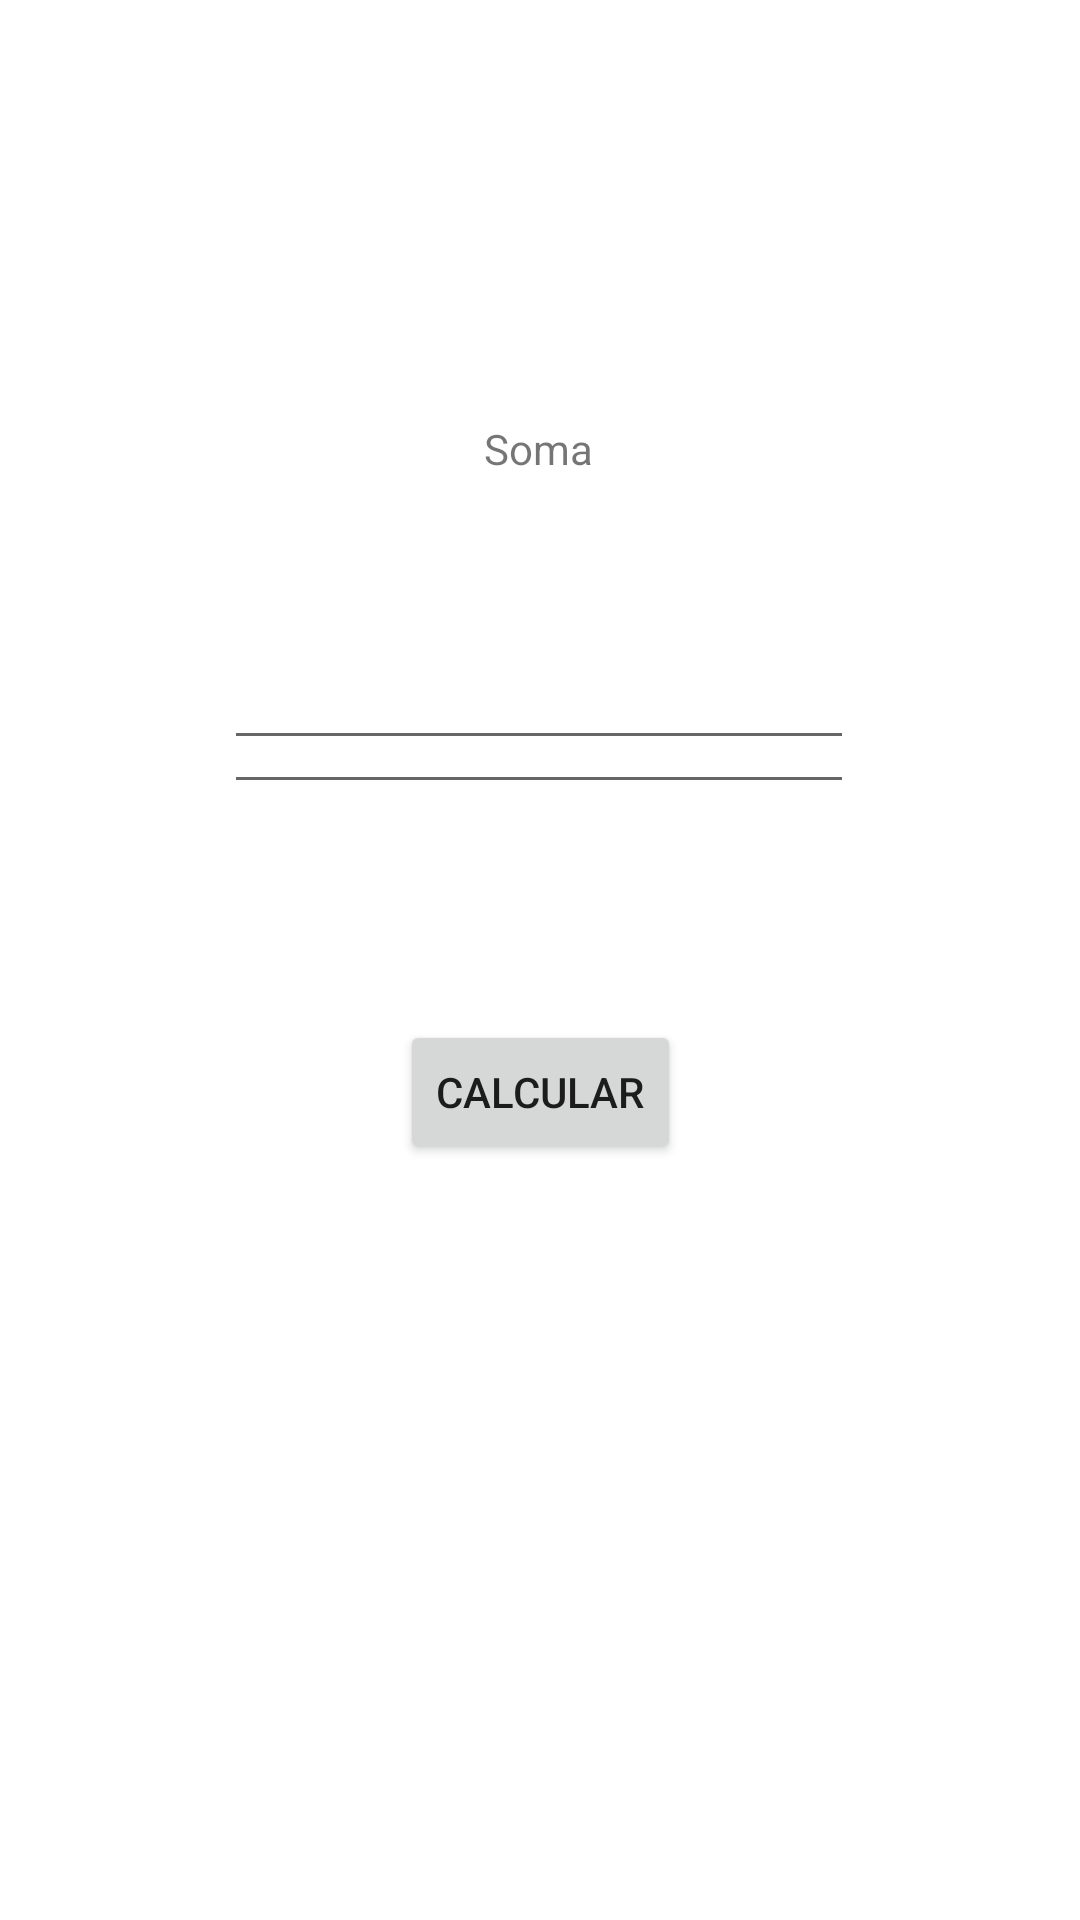

Write the Android layout XML for this screen, with the resource values it uses.
<!-- AndroidManifest.xml: application theme Theme.Nac002 -->
<!-- res/layout/fragment_home.xml -->
<?xml version="1.0" encoding="utf-8"?>
<layout xmlns:android="http://schemas.android.com/apk/res/android"
    xmlns:tools="http://schemas.android.com/tools"
    xmlns:app="http://schemas.android.com/apk/res-auto"
    tools:context=".HomeFragment">
    <androidx.constraintlayout.widget.ConstraintLayout
        android:layout_width="match_parent"
        android:layout_height="match_parent">
    

        <TextView
            android:id="@+id/textView2"
            android:layout_width="wrap_content"
            android:layout_height="wrap_content"
            android:layout_marginTop="140dp"
            android:text="@string/soma"
            app:layout_constraintEnd_toEndOf="parent"
            app:layout_constraintHorizontal_bias="0.498"
            app:layout_constraintStart_toStartOf="parent"
            app:layout_constraintTop_toTopOf="parent" />

        <EditText
            android:id="@+id/txtNum1"
            android:layout_width="wrap_content"
            android:layout_height="wrap_content"
            android:layout_marginTop="212dp"
            android:ems="10"
            android:inputType="number"
            app:layout_constraintEnd_toEndOf="parent"
            app:layout_constraintHorizontal_bias="0.497"
            app:layout_constraintStart_toStartOf="parent"
            app:layout_constraintTop_toTopOf="parent" />


        <EditText
            android:id="@+id/txtNum2"
            android:layout_width="wrap_content"
            android:layout_height="wrap_content"
            android:layout_marginBottom="372dp"
            android:ems="10"
            android:inputType="number"
            app:layout_constraintBottom_toBottomOf="parent"
            app:layout_constraintEnd_toEndOf="parent"
            app:layout_constraintHorizontal_bias="0.497"
            app:layout_constraintStart_toStartOf="parent" />

        <Button
            android:id="@+id/btnCalcular"
            android:layout_width="wrap_content"
            android:layout_height="wrap_content"
            android:layout_marginBottom="252dp"
            android:text="@string/Calcular"
            app:layout_constraintBottom_toBottomOf="parent"
            app:layout_constraintEnd_toEndOf="parent"
            app:layout_constraintStart_toStartOf="parent" />
    </androidx.constraintlayout.widget.ConstraintLayout>
</layout>
<!-- resources referenced by this layout -->
<resources>
  <string name="Calcular">Calcular</string>
  <string name="soma">Soma</string>
  <style name="Theme.Nac002" parent="Theme.MaterialComponents.DayNight.DarkActionBar">
          
          <item name="colorPrimary">@color/purple_500</item>
          <item name="colorPrimaryVariant">@color/purple_700</item>
          <item name="colorOnPrimary">@color/white</item>
          
          <item name="colorSecondary">@color/teal_200</item>
          <item name="colorSecondaryVariant">@color/teal_700</item>
          <item name="colorOnSecondary">@color/black</item>
          
          <item name="android:statusBarColor" tools:targetApi="l">?attr/colorPrimaryVariant</item>
          
      </style>
  <!-- not gathered from this repository: default colours our renderer supplied (Android Studio template values) -->
  <color name="purple_500">#FF6200EE</color>
  <color name="purple_700">#FF3700B3</color>
  <color name="teal_200">#FF03DAC5</color>
  <color name="teal_700">#FF018786</color>
  <color name="black">#FF000000</color>
  <color name="white">#FFFFFFFF</color>
</resources>
